Run: headless pygame with SDL's dummy video driver; simulated clock (each Clock.tick advances the game by its frame time, no real sleeping); random seed 0; keys injected as events and as key.get_pressed() state; mouse plan: one left click at the window centre at the start of phase 2, then a move to the lower-right quarter at the start of phase 3.
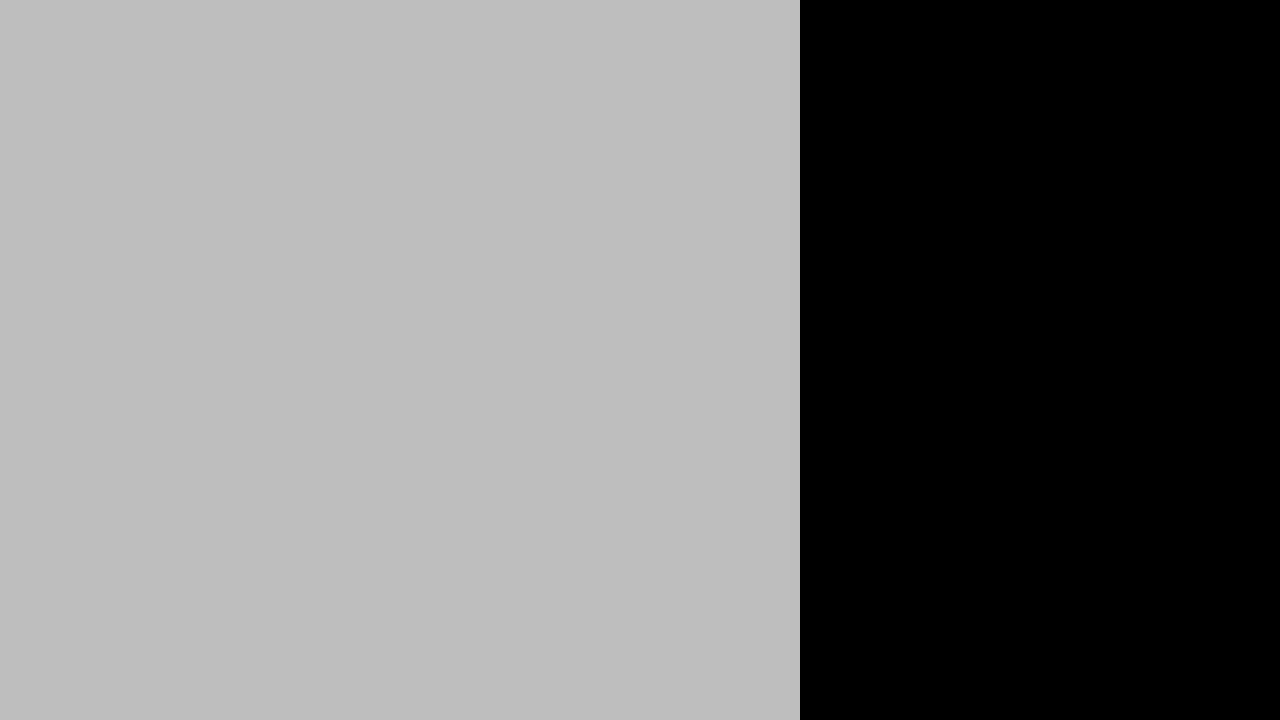
Frame 1 of 4 · flips 1–60 · no input
Frame 2 of 4 · flips 61–180 · clicked the window centre · tapped SPACE, RETURN · held RIGHT (→), D · screen unchanged from frame 1, image omitted
Frame 3 of 4 · flips 181–300 · moved the mouse to the lower-right quarter · held DOWN (↓), S · screen unchanged from frame 2, image omitted
Frame 4 of 4 · flips 301–420 · held LEFT (←), A, UP (↑), W · screen unchanged from frame 3, image omitted

The pygame program that drew these frames:

import pygame
import random

class Circle():
    def __init__(self, pos, color, name) -> None:
        self.color = color
        self.pos = pos
        self.name = name
        pass
        

pygame.init()
clock = pygame.time.Clock()
screen = pygame.display.set_mode((1280, 720))
run = True

names = ["Dale", "Mahogany", "Bruh", "Cool"]
circles = []
hovered = []

font = pygame.font.Font(None, 80)

while run:
    for event in pygame.event.get():
        if event.type == pygame.QUIT:
            run = False

    mouse_pos = pygame.mouse.get_pos()
    keys = pygame.key.get_pressed()
    
    if keys[pygame.K_SPACE]:
        circle = Circle(pygame.Vector2(random.randint(850, 1280), random.randint(0, 720)), "blue", names[random.randint(0, len(names) - 1)])
        circles.append(circle)
            
    screen.fill("black")
    
    pygame.draw.rect(screen, "gray", pygame.Rect(0, 0, 800, 720))
    
    for circle in circles:
        pygame.draw.circle(screen, circle.color, circle.pos, 40)
        if abs(mouse_pos[0] - circle.pos.x) < 25 and abs(mouse_pos[1] - circle.pos.y) < 25:
            
            text_surface = font.render(str(circle.pos) + ", " + str(circle.name), False, (255, 255, 255))
            
            if not circle in hovered:
                hovered.append(circle)
            screen.blit(text_surface, (25, 25 + (75 * hovered.index(circle))))
        else:
            if circle in hovered:
                hovered.pop(hovered.index(circle))
    
    

                
    
    pygame.display.flip()


            

pygame.quit()
